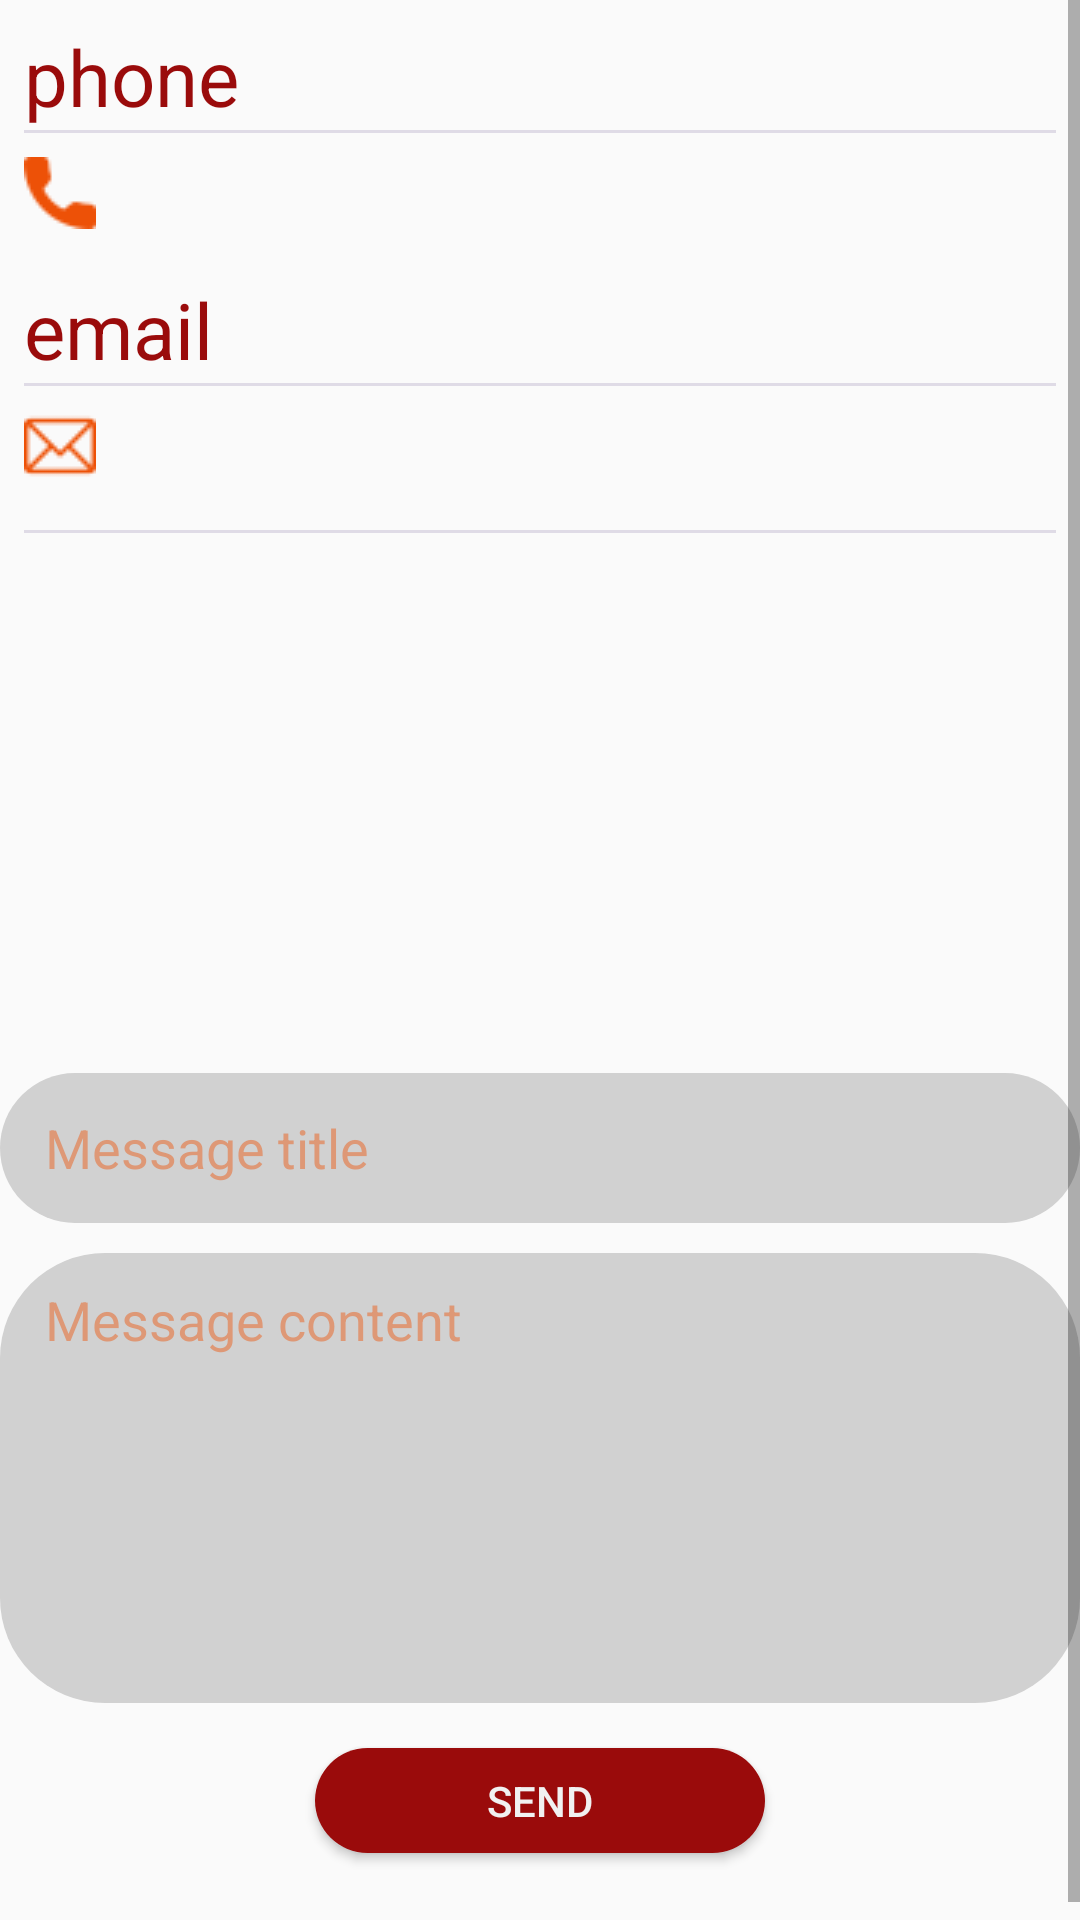

Android layout source for this screen:
<!-- AndroidManifest.xml: application theme AppTheme -->
<!-- res/layout/fragment_contact_us.xml -->
<?xml version="1.0" encoding="utf-8"?>
<LinearLayout
    xmlns:android="http://schemas.android.com/apk/res/android"
    xmlns:tools="http://schemas.android.com/tools"
    android:layout_width="match_parent"
    android:layout_height="match_parent"
    tools:context=".view.fragment.homeCycle.ContactUsFragment"
    android:orientation="vertical"
    android:layout_marginStart="@dimen/dim_10dp"
    android:layout_marginEnd="@dimen/dim_10dp"
    android:gravity="center_horizontal">


    <ScrollView
        android:layout_width="match_parent"
        android:layout_height="wrap_content"
        android:fillViewport="true">

        <LinearLayout
            android:layout_width="match_parent"
            android:layout_height="wrap_content"
            android:orientation="vertical"
            android:gravity="center_horizontal">

            <TextView
                android:layout_width="match_parent"
                android:layout_height="wrap_content"
                android:textColor="@color/red"
                android:text="@string/phone"
                android:textSize="@dimen/dim_26sp"
                android:padding="@dimen/dim_8dp"/>

            <View
                android:layout_width="match_parent"
                android:layout_height="1dp"
                style="@style/view"
                android:layout_marginTop="@dimen/dim_n_8dp"/>

            <TextView
                android:id="@+id/contact_us_fragment_tv_phone"
                android:layout_width="match_parent"
                android:layout_height="wrap_content"
                android:textSize="@dimen/dim_16sp"
                android:textColor="@color/orange"
                android:padding="@dimen/dim_8dp"
                android:drawablePadding="@dimen/dim_10dp"
                android:drawableStart="@drawable/ic_phone"
                android:drawableTint="@color/orange"/>


            <TextView
                android:layout_width="match_parent"
                android:layout_height="wrap_content"
                android:textColor="@color/red"
                android:text="@string/email"
                android:textSize="@dimen/dim_26sp"
                android:padding="@dimen/dim_8dp"/>

            <View
                android:layout_width="match_parent"
                android:layout_height="1dp"
                style="@style/view"
                android:layout_marginTop="@dimen/dim_n_8dp"/>

            <TextView
                android:id="@+id/contact_us_fragment_tv_email"
                android:layout_width="match_parent"
                android:layout_height="wrap_content"
                android:textSize="@dimen/dim_16sp"
                android:textColor="@color/orange"
                android:padding="@dimen/dim_8dp"
                android:drawablePadding="@dimen/dim_10dp"
                android:drawableStart="@drawable/ic_email"
                android:drawableTint="@color/orange"/>

            <View
                android:layout_width="match_parent"
                android:layout_height="1dp"
                style="@style/view"/>

            <LinearLayout
                android:layout_width="match_parent"
                android:layout_height="@dimen/dim_150dp"
                android:orientation="vertical"
                android:layout_marginTop="@dimen/dim_15dp">

                <LinearLayout
                    android:layout_width="match_parent"
                    android:layout_height="@dimen/dim_75dp"
                    android:orientation="horizontal">

                    <ImageView
                        android:id="@+id/contact_us_fragment_iv_facebook"
                        android:layout_width="match_parent"
                        android:layout_height="match_parent"
                        android:layout_weight="1"
                        android:scaleType="fitXY"
                        android:src="@drawable/ic_facebook"
                        android:clickable="true"/>

                    <ImageView
                        android:id="@+id/contact_us_fragment_iv_intsta"
                        android:layout_width="match_parent"
                        android:layout_height="match_parent"
                        android:scaleType="fitXY"
                        android:layout_weight="1"
                        android:src="@drawable/ic_insta"
                        android:clickable="true"/>

                </LinearLayout>

                <LinearLayout
                    android:layout_width="match_parent"
                    android:layout_height="@dimen/dim_75dp"
                    android:orientation="horizontal">

                    <ImageView
                        android:id="@+id/contact_us_fragment_iv_twitter"
                        android:layout_width="match_parent"
                        android:layout_height="match_parent"
                        android:layout_weight="1"
                        android:scaleType="fitXY"
                        android:src="@drawable/ic_twitter"
                        android:clickable="true"/>

                    <ImageView
                        android:id="@+id/contact_us_fragment_iv_youtube"
                        android:layout_width="match_parent"
                        android:layout_height="match_parent"
                        android:layout_weight="1"
                        android:scaleType="fitXY"
                        android:src="@drawable/ic_youtube"
                        android:clickable="true"/>

                </LinearLayout>

            </LinearLayout>

            <EditText
                android:id="@+id/contact_us_fragment_et_msg_title"
                android:layout_width="match_parent"
                android:layout_height="@dimen/dim_50dp"
                android:background="@drawable/shape_edit_text"
                android:layout_marginTop="@dimen/dim_15dp"
                android:hint="@string/message_title"
                android:textColor="@color/orange"
                android:textColorHint="@color/orange_transparent"
                android:paddingTop="@dimen/dim_10dp"
                android:paddingBottom="@dimen/dim_10dp"
                android:paddingEnd="@dimen/dim_15dp"
                android:paddingStart="@dimen/dim_15dp"/>

            <EditText
                android:id="@+id/contact_us_fragment_et_msg_content"
                android:layout_width="match_parent"
                android:layout_height="@dimen/dim_150dp"
                android:background="@drawable/shape_edit_text"
                android:layout_marginTop="@dimen/dim_10dp"
                android:hint="@string/message_content"
                android:gravity="start"
                android:paddingTop="@dimen/dim_10dp"
                android:paddingBottom="@dimen/dim_10dp"
                android:paddingEnd="@dimen/dim_15dp"
                android:paddingStart="@dimen/dim_15dp"
                android:textColorHint="@color/orange_transparent"
                android:textColor="@color/orange"/>

            <Button
                android:id="@+id/contact_us_fragment_btn_msg_send"
                android:layout_width="@dimen/dim_150dp"
                android:layout_height="@dimen/dim_35dp"
                android:background="@drawable/shape_button_red"
                android:layout_marginTop="@dimen/dim_15dp"
                android:layout_marginBottom="@dimen/dim_15dp"
                android:text="@string/send"
                android:textColor="@color/white"/>


        </LinearLayout>

    </ScrollView>




</LinearLayout>
<!-- resources referenced by this layout -->
<resources>
  <color name="orange">#ED5107</color>
  <color name="orange_transparent">#73ED5107</color>
  <color name="red">#9A0B0B</color>
  <color name="white">#f1f1f1</color>
  <dimen name="dim_10dp">10dp</dimen>
  <dimen name="dim_150dp">150dp</dimen>
  <dimen name="dim_15dp">15dp</dimen>
  <dimen name="dim_16sp">16sp</dimen>
  <dimen name="dim_26sp">26sp</dimen>
  <dimen name="dim_35dp">35dp</dimen>
  <dimen name="dim_50dp">50dp</dimen>
  <dimen name="dim_75dp">75dp</dimen>
  <dimen name="dim_8dp">8dp</dimen>
  <dimen name="dim_n_8dp">-8dp</dimen>
  <!-- drawable ic_email: png bitmap (drawable, 735 bytes) -->
  <!-- drawable ic_phone: png bitmap (drawable, 784 bytes) -->
  <!-- drawable shape_button_red (drawable) -->
  <?xml version="1.0" encoding="utf-8"?>
  <shape android:shape="rectangle" xmlns:android="http://schemas.android.com/apk/res/android">
  
      <solid android:color="@color/red"/>
      <corners android:radius="35dp"/>
  
  </shape>
  <!-- drawable shape_edit_text (drawable) -->
  <?xml version="1.0" encoding="utf-8"?>
  <shape android:shape="rectangle" xmlns:android="http://schemas.android.com/apk/res/android">
  
      <solid android:color="@color/gray_dark"/>
      <corners android:radius="35dp"/>
  
  </shape>
  <string name="email">email</string>
  <string name="message_content">Message content</string>
  <string name="message_title">Message title</string>
  <string name="phone">phone</string>
  <string name="send">send</string>
  <style name="view">
          <item name="android:background">@color/view_color</item>
          <item name="android:layout_marginTop">@dimen/dim_8dp</item>
          <item name="android:layout_marginStart">@dimen/dim_8dp</item>
          <item name="android:layout_marginEnd">@dimen/dim_8dp</item>
          <item name="android:padding">@dimen/dim_4dp</item>
      </style>
  <style name="AppTheme" parent="Theme.AppCompat.Light.NoActionBar">
          
          <item name="colorPrimary">@color/colorPrimary</item>
          <item name="colorPrimaryDark">@color/colorPrimaryDark</item>
          <item name="colorAccent">@color/colorAccent</item>
      </style>
  <color name="gray_dark">#D1D1D1</color>
  <color name="view_color">#94CDC7D9</color>
  <dimen name="dim_4dp">4dp</dimen>
  <color name="colorPrimary">#6200EE</color>
  <color name="colorPrimaryDark">#3700B3</color>
  <color name="colorAccent">#03DAC5</color>
</resources>
